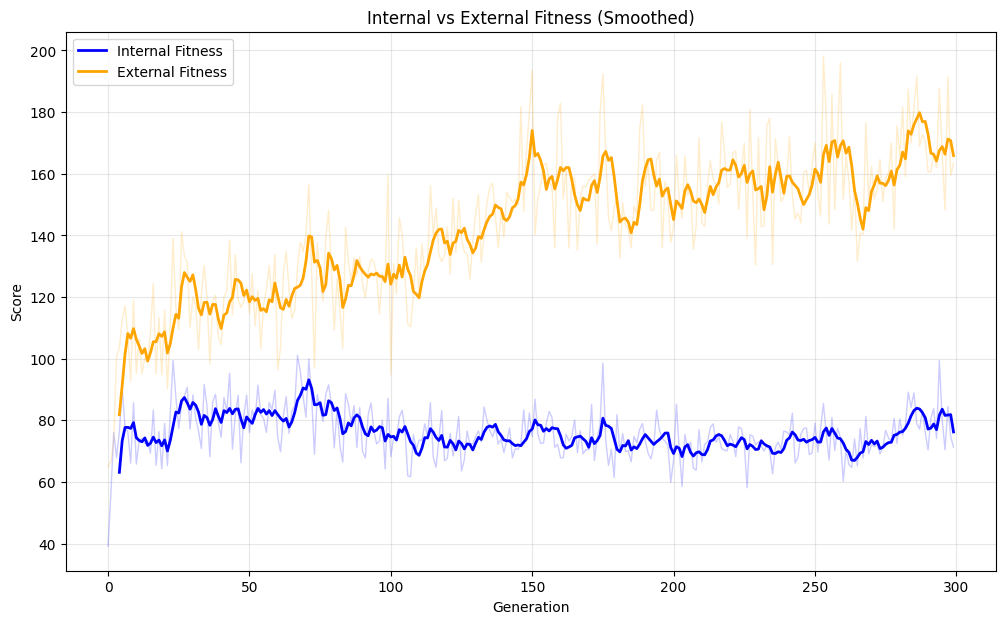

The file beside this chart, header and first rows:
Generation, Avg_Internal_Score_Per_Match, Avg_External_Score_Per_Match
0, 39.14, 64.83
1, 56.22, 66.82
2, 76.06, 73.34
3, 67.83, 100.5
4, 76.30, 103.5
5, 90.32, 112.5
6, 77.81, 117.2
7, 76.29, 107.2
8, 66.10, 92.74
9, 85.69, 119.1
10, 65.78, 95.10
11, 73.45, 106.4
12, 74.11, 95.09
13, 72.45, 100.5
14, 73.47, 98.98
15, 69.32, 108.5
16, 83.31, 124.4
17, 65.37, 95.08
18, 76.38, 113.4
19, 64.24, 94.77
20, 78.95, 115.8
21, 65.30, 90.21
22, 82.45, 110.1
23, 99.36, 139.1
24, 87.38, 116.7
25, 77.39, 109.5
26, 85.00, 141.2
27, 87.80, 133.2
28, 90.71, 131.4
29, 77.15, 110.1
30, 88.22, 120
31, 80.65, 117.3
32, 76.57, 102.9
33, 70.83, 120.7
34, 91.62, 130.3
35, 84.64, 120.2
36, 68.24, 98.20
37, 85.91, 118.6
38, 88.46, 120.6
39, 79.39, 107
40, 74.49, 104.5
41, 87.40, 120.1
42, 82.75, 122.1
43, 95.26, 138.4
44, 70.68, 114.2
45, 81.73, 133.8
46, 88.11, 119.3
47, 66.24, 116.6
48, 81.18, 118.5
49, 88.18, 122.9
50, 76.07, 114.8
51, 83.39, 127.6
52, 80.24, 110.6
53, 91.42, 122
54, 81.76, 103.3
55, 80.65, 117.5
56, 76.07, 122.6
57, 85.79, 130.2
58, 83.40, 118.7
59, 89.78, 133.8
... 240 more rows
